Run: headless pygame with SDL's dummy video driver; simulated clock (each Clock.tick advances the game by its frame time, no real sleeping); random seed 0; keys injected as events and as key.get_pressed() state; no mouse input.
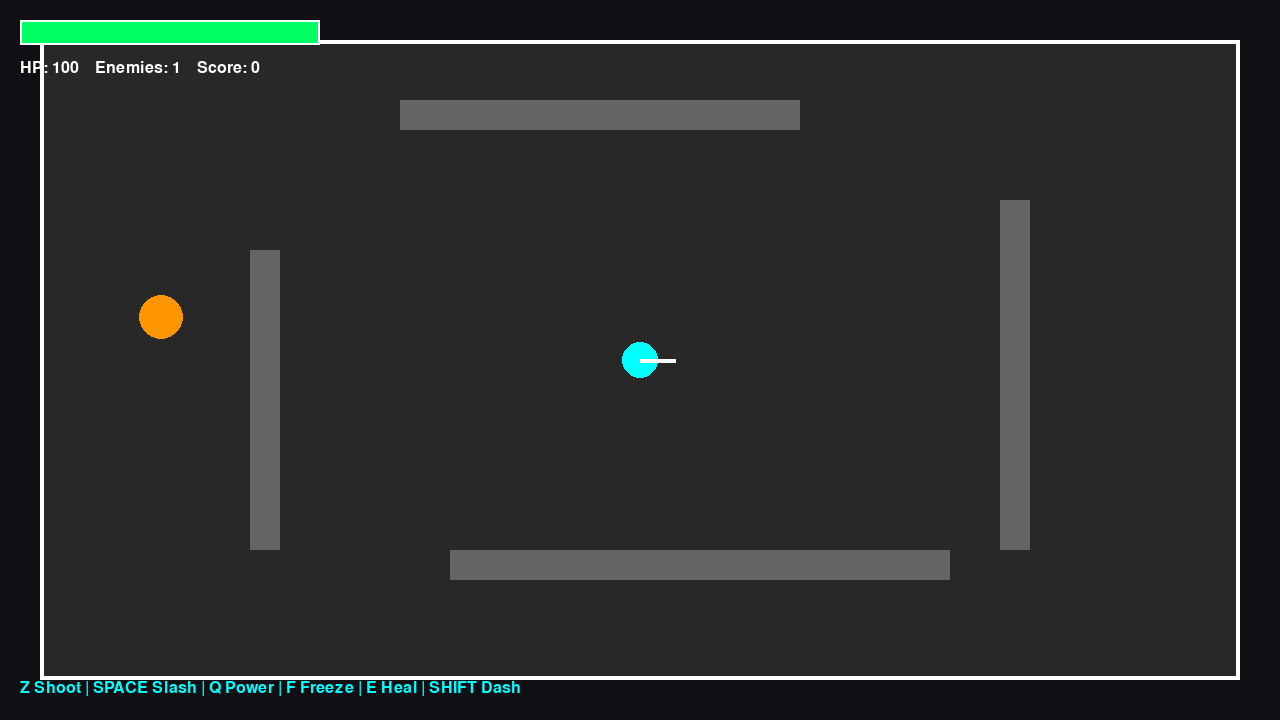
Frame 1 of 4 · flips 1–60 · no input
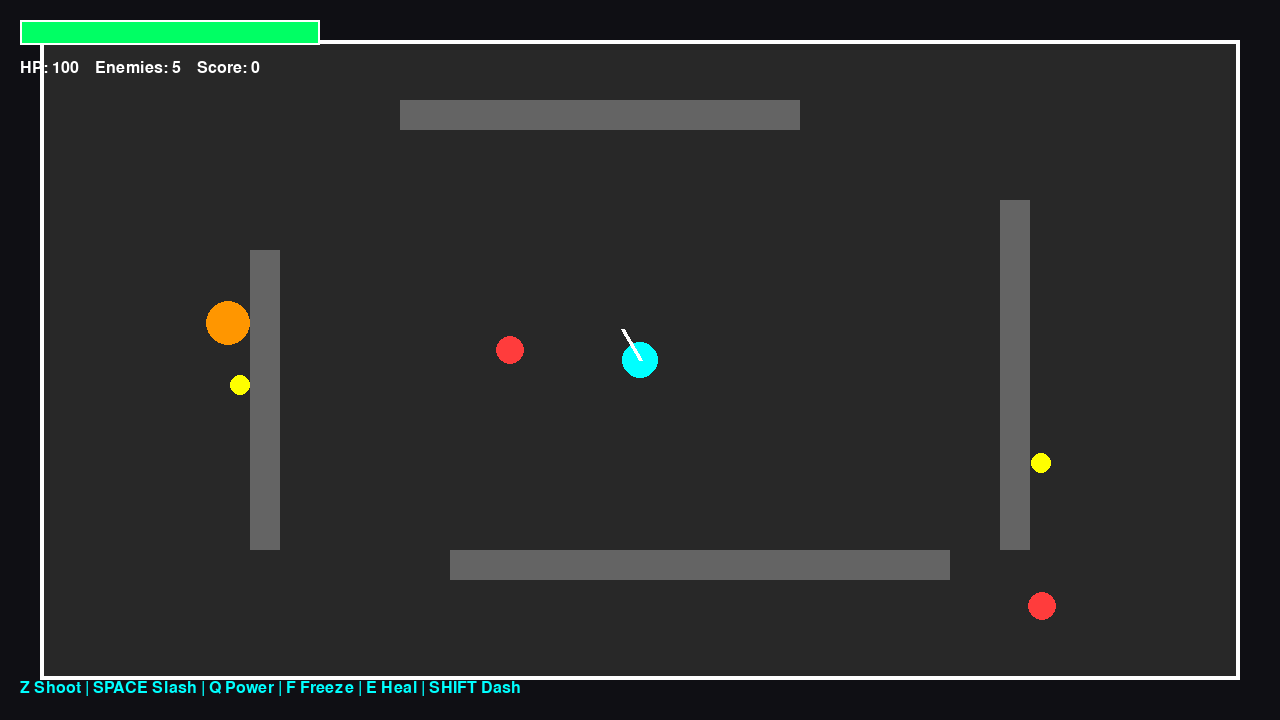
Frame 2 of 4 · flips 61–180 · tapped SPACE, RETURN · held RIGHT (→), D
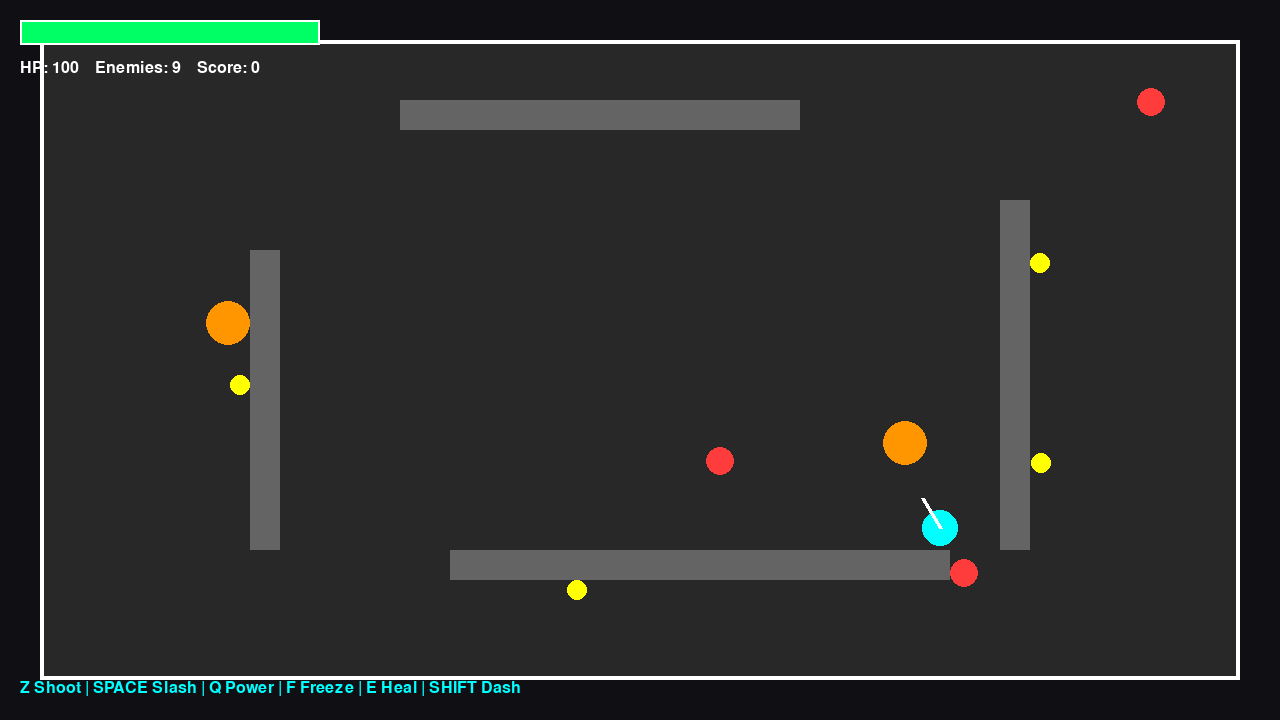
Frame 3 of 4 · flips 181–300 · held DOWN (↓), S
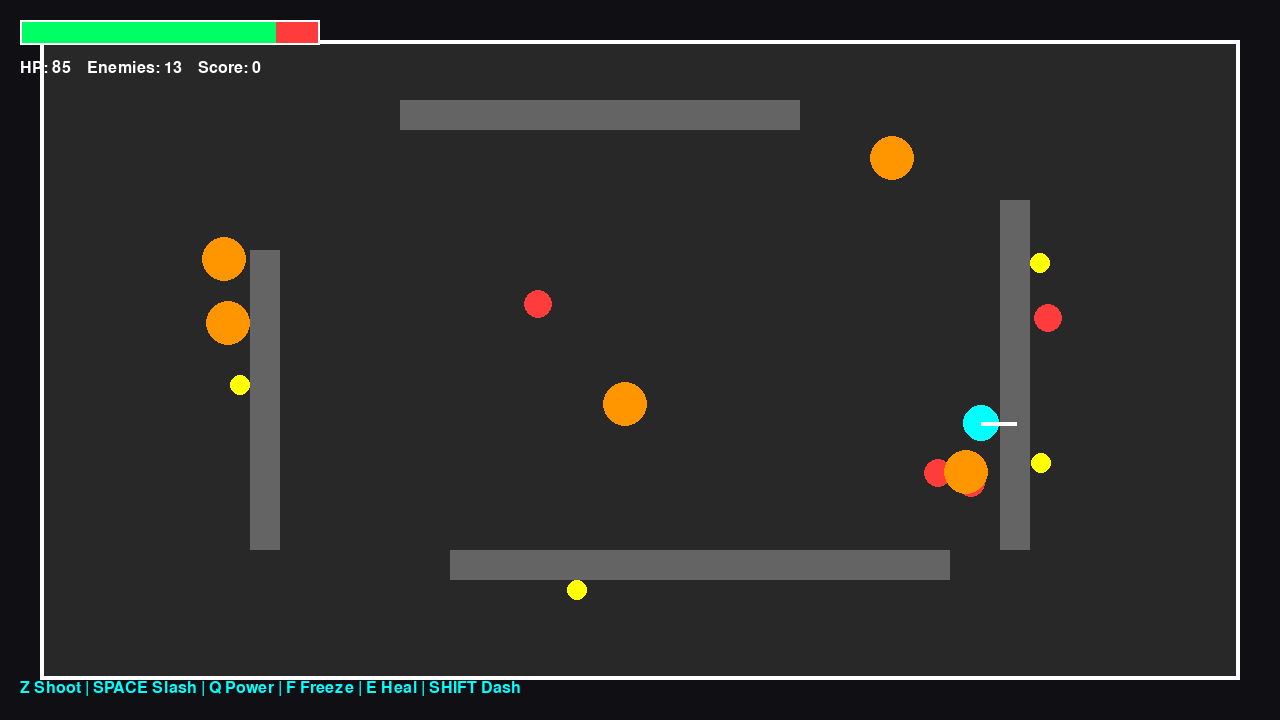
Frame 4 of 4 · flips 301–420 · held LEFT (←), A, UP (↑), W

The pygame program that drew these frames:

#commit1
import pygame
import random
import math

# =========================================================
# INIT
# =========================================================

pygame.init()

WIDTH, HEIGHT = 1280, 720
screen = pygame.display.set_mode((WIDTH, HEIGHT))
pygame.display.set_caption("Arena Survival Ultimate")

clock = pygame.time.Clock()

# =========================================================
# FONT
# =========================================================

font = pygame.font.SysFont("consolas", 24)
big_font = pygame.font.SysFont("consolas", 60)

# =========================================================
# COLORI
# =========================================================

BLACK = (15, 15, 20)
WHITE = (255, 255, 255)
CYAN = (0, 255, 255)
RED = (255, 60, 60)
GREEN = (0, 255, 100)
YELLOW = (255, 255, 0)
ORANGE = (255, 150, 0)
GRAY = (100, 100, 100)
DARK = (40, 40, 40)
# =========================================================
# MAPPA
# =========================================================

walls = [
    pygame.Rect(400, 100, 400, 30),
    pygame.Rect(250, 250, 30, 300),
    pygame.Rect(1000, 200, 30, 350),
    pygame.Rect(450, 550, 500, 30),
]

# =========================================================
# PLAYER
# =========================================================

player = {
    "x": WIDTH // 2,
    "y": HEIGHT // 2,
    "radius": 18,
    "speed": 5,
    "hp": 100,
    "max_hp": 100,
    "angle": 0,
    "freeze": 0,
    "healing": 0,
    "dash": 0,
    "score": 0
}
# =========================================================
# ENTITA'
# =========================================================

enemies = []
bullets = []
particles = []

# =========================================================
# FUNZIONI
# =========================================================

def dist(x1, y1, x2, y2):
    return math.hypot(x2 - x1, y2 - y1)

def wall_collision(x, y, radius=15):

    rect = pygame.Rect(
        x - radius,
        y - radius,
        radius * 2,
        radius * 2
    )

    for wall in walls:
        if rect.colliderect(wall):
            return True

    return False
# =========================================================
# PARTICELLE
# =========================================================

def create_particles(x, y, color):

    for _ in range(10):

        particles.append({
            "x": x,
            "y": y,
            "dx": random.uniform(-3, 3),
            "dy": random.uniform(-3, 3),
            "life": 25,
            "color": color
        })

# =========================================================
# ENEMY SPAWN
# =========================================================

def spawn_enemy():

    while True:

        x = random.randint(50, WIDTH - 50)
        y = random.randint(50, HEIGHT - 50)

        if dist(x, y, player["x"], player["y"]) > 250:
            if not wall_collision(x, y):
                break

    enemy_type = random.choice(["normal", "fast", "tank"])

    if enemy_type == "normal":

        hp = 40
        speed = 2
        radius = 14
        color = RED

    elif enemy_type == "fast":

        hp = 20
        speed = 4
        radius = 10
        color = YELLOW

    else:

        hp = 100
        speed = 1
        radius = 22
        color = ORANGE

    enemies.append({
        "x": x,
        "y": y,
        "hp": hp,
        "speed": speed,
        "radius": radius,
        "color": color
    })
# =========================================================
# SHOOT
# =========================================================

def shoot():

    rad = math.radians(player["angle"])

    bullets.append({
        "x": player["x"],
        "y": player["y"],
        "dx": math.cos(rad) * 15,
        "dy": math.sin(rad) * 15,
        "damage": 20,
        "life": 60
    })

# =========================================================
# ABILITA'
# =========================================================

def melee_attack():

    for e in enemies:

        if dist(player["x"], player["y"], e["x"], e["y"]) < 80:

            e["hp"] -= 25
            create_particles(e["x"], e["y"], WHITE)

def strong_attack():

    for e in enemies:

        if dist(player["x"], player["y"], e["x"], e["y"]) < 140:

            e["hp"] -= 50
            create_particles(e["x"], e["y"], ORANGE)

def freeze():

    player["freeze"] = 240

def heal():

    player["healing"] = 300

def dash():

    player["dash"] = 10
# =========================================================
# LOOP
# =========================================================

running = True
spawn_timer = 0

while running:

    dt = clock.tick(60)

    # =====================================================
    # EVENTI
    # =====================================================

    for event in pygame.event.get():

        if event.type == pygame.QUIT:
            running = False

        if event.type == pygame.KEYDOWN:

            if event.key == pygame.K_ESCAPE:
                running = False

            if event.key == pygame.K_z:
                shoot()

            if event.key == pygame.K_SPACE:
                melee_attack()

            if event.key == pygame.K_q:
                strong_attack()

            if event.key == pygame.K_f:
                freeze()

            if event.key == pygame.K_e:
                heal()

            if event.key == pygame.K_LSHIFT:
                dash()
  # =====================================================
    # INPUT
    # =====================================================

    keys = pygame.key.get_pressed()

    if keys[pygame.K_a]:
        player["angle"] += 4

    if keys[pygame.K_d]:
        player["angle"] -= 4

    speed = player["speed"]

    if player["dash"] > 0:
        speed = 12
        player["dash"] -= 1

    rad = math.radians(player["angle"])

    move_x = 0
    move_y = 0

    if keys[pygame.K_w]:

        move_x += math.cos(rad) * speed
        move_y += math.sin(rad) * speed

    if keys[pygame.K_s]:

        move_x -= math.cos(rad) * speed
        move_y -= math.sin(rad) * speed

    nx = player["x"] + move_x
    ny = player["y"] + move_y

    if not wall_collision(nx, player["y"], player["radius"]):
        player["x"] = nx

    if not wall_collision(player["x"], ny, player["radius"]):
        player["y"] = ny

    # =====================================================
    # SPAWN
    # =====================================================

    spawn_timer += 1

    if spawn_timer > 30:

        spawn_enemy()
        spawn_timer = 0
 # =====================================================
    # FREEZE
    # =====================================================

    freeze_active = False

    if player["freeze"] > 0:

        player["freeze"] -= 1
        freeze_active = True

    # =====================================================
    # HEAL
    # =====================================================

    if player["healing"] > 0:

        player["healing"] -= 1

        if player["healing"] % 5 == 0:

            player["hp"] = min(
                player["max_hp"],
                player["hp"] + 1
            )
 # =====================================================
    # ENEMIES
    # =====================================================

    for e in enemies[:]:

        if not freeze_active:

            dx = player["x"] - e["x"]
            dy = player["y"] - e["y"]

            d = math.hypot(dx, dy)

            if d > 0:

                nx = e["x"] + dx / d * e["speed"]
                ny = e["y"] + dy / d * e["speed"]

                if not wall_collision(nx, ny, e["radius"]):

                    e["x"] = nx
                    e["y"] = ny

        if dist(player["x"], player["y"], e["x"], e["y"]) < (
            player["radius"] + e["radius"]
        ):

            player["hp"] -= 0.2

    # =====================================================
    # BULLETS
    # =====================================================

    for b in bullets[:]:

        b["x"] += b["dx"]
        b["y"] += b["dy"]
        b["life"] -= 1

        if b["life"] <= 0:

            bullets.remove(b)
            continue

        if wall_collision(b["x"], b["y"], 4):

            create_particles(b["x"], b["y"], WHITE)
            bullets.remove(b)
            continue

        for e in enemies[:]:

            if dist(b["x"], b["y"], e["x"], e["y"]) < e["radius"]:

                e["hp"] -= b["damage"]

                create_particles(e["x"], e["y"], e["color"])

                if b in bullets:
                    bullets.remove(b)

                break
  # =====================================================
    # MORTE NEMICI
    # =====================================================

    for e in enemies[:]:

        if e["hp"] <= 0:

            create_particles(e["x"], e["y"], e["color"])

            player["score"] += 1

            enemies.remove(e)

    # =====================================================
    # PARTICLES
    # =====================================================

    for p in particles[:]:

        p["x"] += p["dx"]
        p["y"] += p["dy"]

        p["life"] -= 1

        if p["life"] <= 0:
            particles.remove(p)
  # =====================================================
    # DRAW
    # =====================================================

    screen.fill(BLACK)

    # MAPPA
    pygame.draw.rect(screen, DARK, (40, 40, WIDTH - 80, HEIGHT - 80))

    pygame.draw.rect(
        screen,
        WHITE,
        (40, 40, WIDTH - 80, HEIGHT - 80),
        4
    )

    for wall in walls:
        pygame.draw.rect(screen, GRAY, wall)

    # PLAYER
    pygame.draw.circle(
        screen,
        CYAN,
        (int(player["x"]), int(player["y"])),
        player["radius"]
    )
  # DIREZIONE
    end_x = player["x"] + math.cos(rad) * 35
    end_y = player["y"] + math.sin(rad) * 35

    pygame.draw.line(
        screen,
        WHITE,
        (player["x"], player["y"]),
        (end_x, end_y),
        4
    )

    # BULLETS
    for b in bullets:

        pygame.draw.circle(
            screen,
            WHITE,
            (int(b["x"]), int(b["y"])),
            4
        )
  # ENEMIES
    for e in enemies:

        pygame.draw.circle(
            screen,
            e["color"],
            (int(e["x"]), int(e["y"])),
            e["radius"]
        )

    # PARTICLES
    for p in particles:

        pygame.draw.circle(
            screen,
            p["color"],
            (int(p["x"]), int(p["y"])),
            2
        )

    # HP BAR
    pygame.draw.rect(screen, RED, (20, 20, 300, 25))

    hp_width = 300 * (player["hp"] / player["max_hp"])

    pygame.draw.rect(screen, GREEN, (20, 20, hp_width, 25))

    pygame.draw.rect(screen, WHITE, (20, 20, 300, 25), 2)
  # HUD
    hud = font.render(
        f"HP: {int(player['hp'])}    "
        f"Enemies: {len(enemies)}    "
        f"Score: {player['score']}",
        True,
        WHITE
    )

    screen.blit(hud, (20, 60))

    # ABILITA'
    skills = font.render(
        "Z Shoot | SPACE Slash | Q Power | F Freeze | E Heal | SHIFT Dash",
        True,
        CYAN
    )

    screen.blit(skills, (20, HEIGHT - 40))

    # GAME OVER
    if player["hp"] <= 0:

        over = big_font.render("GAME OVER", True, RED)
        score = font.render(
            f"Final Score: {player['score']}",
            True,
            WHITE
        )

        screen.blit(over, (WIDTH // 2 - 220, HEIGHT // 2 - 50))
        screen.blit(score, (WIDTH // 2 - 90, HEIGHT // 2 + 30))

        pygame.display.flip()

        pygame.time.delay(5000)

        running = False

    pygame.display.flip()

pygame.quit()
